Photos from the image-classification dataset "data" in the GitHub repository chaseez/bacteria-identification. Its 2 classes are: negative, positive.

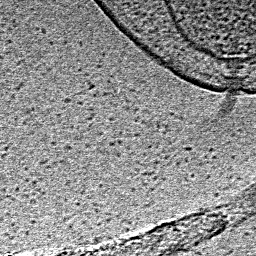
Label: positive

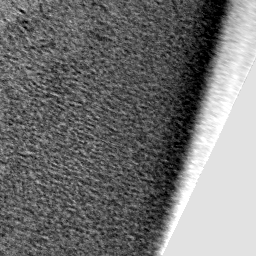
Label: negative

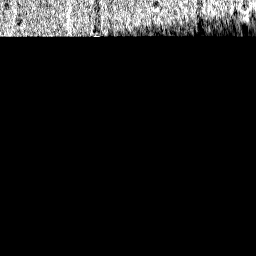
Label: negative

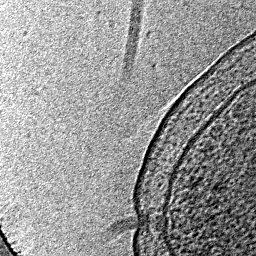
Label: positive

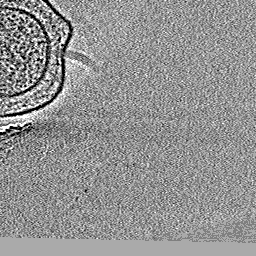
Label: positive

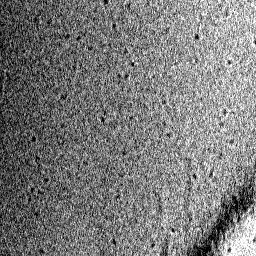
Label: negative
